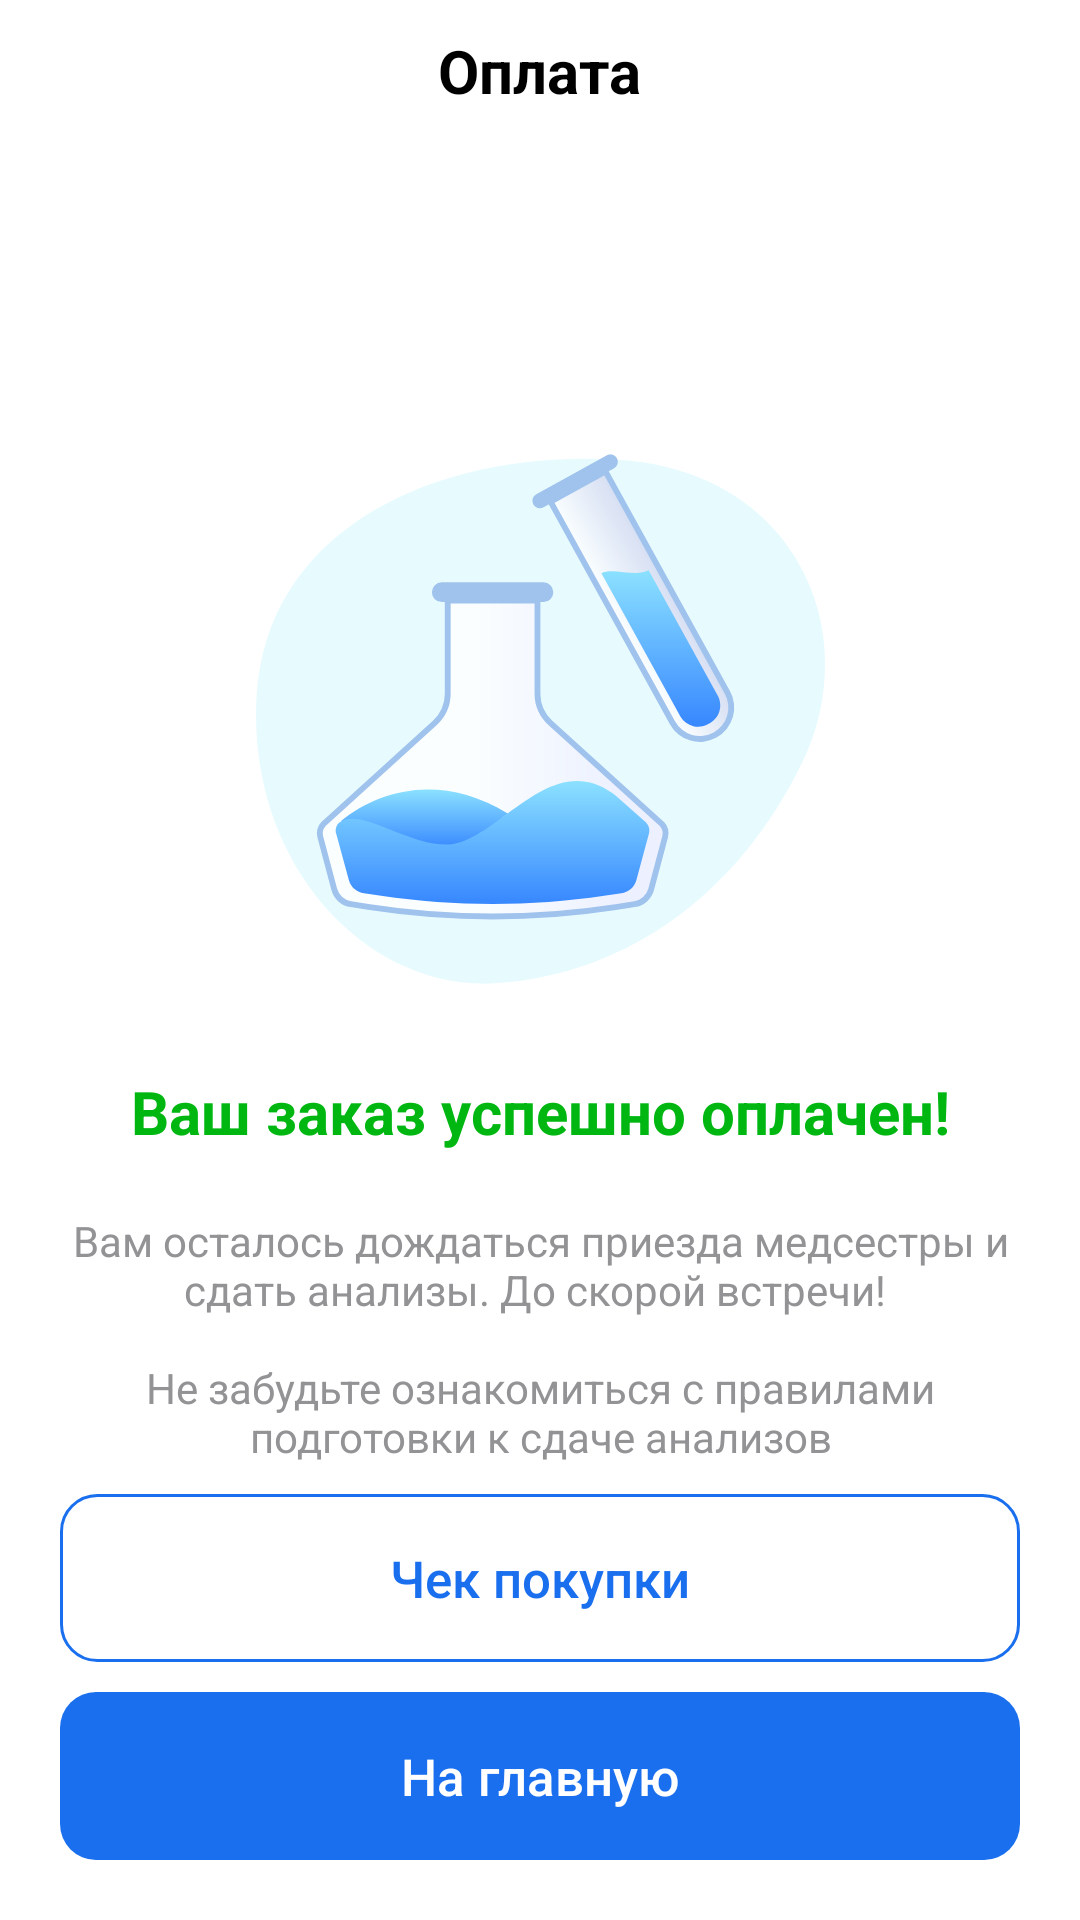

Produce the Android XML layout that renders to this screen, including the resource entries it uses.
<!-- AndroidManifest.xml: application theme Theme.SmartLab -->
<!-- res/layout/fragment_order_payed.xml -->
<?xml version="1.0" encoding="utf-8"?>
<androidx.constraintlayout.widget.ConstraintLayout xmlns:android="http://schemas.android.com/apk/res/android"
    xmlns:tools="http://schemas.android.com/tools"
    android:layout_width="match_parent"
    android:layout_height="match_parent"
    xmlns:app="http://schemas.android.com/apk/res-auto"
    tools:context=".ui.fragments.main.order_payed.OrderPayedFragment">


    <com.google.android.material.textview.MaterialTextView
        android:id="@+id/materialTextView16"
        android:layout_width="wrap_content"
        android:layout_height="wrap_content"
        android:layout_marginTop="10dp"
        android:text="Оплата"
        android:textColor="@color/black"
        android:textSize="20sp"
        android:textStyle="bold"
        app:layout_constraintEnd_toEndOf="parent"
        app:layout_constraintStart_toStartOf="parent"
        app:layout_constraintTop_toTopOf="parent" />

    <androidx.appcompat.widget.AppCompatImageView
        android:id="@+id/appCompatImageView2"
        android:layout_width="200dp"
        android:layout_height="200dp"
        android:layout_marginTop="100dp"
        android:src="@drawable/ic_onboarding_image_1"
        app:layout_constraintEnd_toEndOf="parent"
        app:layout_constraintStart_toStartOf="parent"
        app:layout_constraintTop_toBottomOf="@+id/materialTextView16" />

    <com.google.android.material.textview.MaterialTextView
        android:id="@+id/materialTextView17"
        android:layout_width="wrap_content"
        android:layout_height="wrap_content"
        android:layout_marginTop="20dp"
        android:text="Ваш заказ успешно оплачен!"
        android:textColor="@color/text_green"
        android:textSize="20sp"
        android:textStyle="bold"
        app:layout_constraintEnd_toEndOf="parent"
        app:layout_constraintStart_toStartOf="parent"
        app:layout_constraintTop_toBottomOf="@+id/appCompatImageView2" />

    <com.google.android.material.textview.MaterialTextView
        android:id="@+id/tv_description"
        android:layout_width="0dp"
        android:layout_height="wrap_content"
        android:layout_marginHorizontal="20dp"
        android:text="@string/text_order_payed_description"
        android:textColorLink="@color/second_blue"
        app:layout_constraintStart_toStartOf="parent"
        app:layout_constraintEnd_toEndOf="parent"
        android:gravity="center"
        android:textSize="14sp"
        android:textColor="@color/text_grey"
        android:layout_marginTop="20dp"
        app:layout_constraintTop_toBottomOf="@+id/materialTextView17" />

    <androidx.appcompat.widget.AppCompatButton
        android:id="@+id/btn_check"
        android:layout_width="match_parent"
        android:layout_height="56dp"
        android:layout_marginHorizontal="20dp"
        android:background="@drawable/outlined_btn"
        android:layout_marginBottom="10dp"
        app:layout_constraintBottom_toTopOf="@+id/btn_go_to_main"
        app:layout_constraintEnd_toEndOf="parent"
        android:text="Чек покупки"
        android:outlineSpotShadowColor="@color/transparent"
        android:outlineAmbientShadowColor="@color/transparent"
        android:textAllCaps="false"
        android:textColor="@color/second_blue"
        android:textSize="17sp"
        tools:targetApi="p" />


    <androidx.appcompat.widget.AppCompatButton
        android:id="@+id/btn_go_to_main"
        android:layout_width="match_parent"
        android:layout_height="56dp"
        android:layout_marginHorizontal="20dp"
        android:background="@drawable/filled_btn"
        app:layout_constraintBottom_toBottomOf="parent"
        app:layout_constraintEnd_toEndOf="parent"
        android:text="На главную"
        android:outlineSpotShadowColor="@color/transparent"
        android:outlineAmbientShadowColor="@color/transparent"
        android:textAllCaps="false"
        android:textColor="@color/white"
        android:textSize="17sp"
        android:layout_marginBottom="20dp"
        tools:targetApi="p" />

</androidx.constraintlayout.widget.ConstraintLayout>
<!-- resources referenced by this layout -->
<resources>
  <color name="black">#FF000000</color>
  <color name="second_blue">#1A6FEE</color>
  <color name="text_green">#00B712</color>
  <color name="text_grey">#939396</color>
  <color name="transparent">#00FFFFFF</color>
  <color name="white">#FFFFFFFF</color>
  <!-- drawable filled_btn (drawable) -->
  <?xml version="1.0" encoding="utf-8"?>
  <shape xmlns:android="http://schemas.android.com/apk/res/android">
      <corners android:radius="12dp" />
      <solid android:color="@color/second_blue" />
  </shape>
  <!-- drawable ic_onboarding_image_1: vector/xml drawable (drawable, 7978 chars, omitted) -->
  <!-- drawable outlined_btn (drawable) -->
  <?xml version="1.0" encoding="utf-8"?>
  <shape xmlns:android="http://schemas.android.com/apk/res/android">
      <corners android:radius="12dp" />
      <solid android:color="@color/white" />
      <stroke android:color="@color/second_blue" android:width="1dp" />
  </shape>
  <string name="text_order_payed_description">Вам осталось дождаться приезда медсестры и сдать анализы. До скорой встречи! \n\nНе забудьте ознакомиться с правилами подготовки к сдаче анализов</string>
  <style name="Theme.SmartLab" parent="Theme.MaterialComponents.DayNight.NoActionBar">
          
          <item name="colorPrimary">@color/transparent</item>
          <item name="colorPrimaryVariant">@color/text_blue</item>
          <item name="colorOnPrimary">@color/grey_background</item>
          
          <item name="colorSecondary">@color/second_blue</item>
          <item name="colorSecondaryVariant">@color/teal_700</item>
          <item name="colorOnSecondary">@color/black</item>
          
          <item name="android:statusBarColor" tools:targetApi="l">?attr/colorPrimaryVariant</item>
          
      </style>
  <color name="text_blue">#57A9FF</color>
  <color name="grey_background">#F5F5F5</color>
  <color name="teal_700">#FF018786</color>
</resources>
